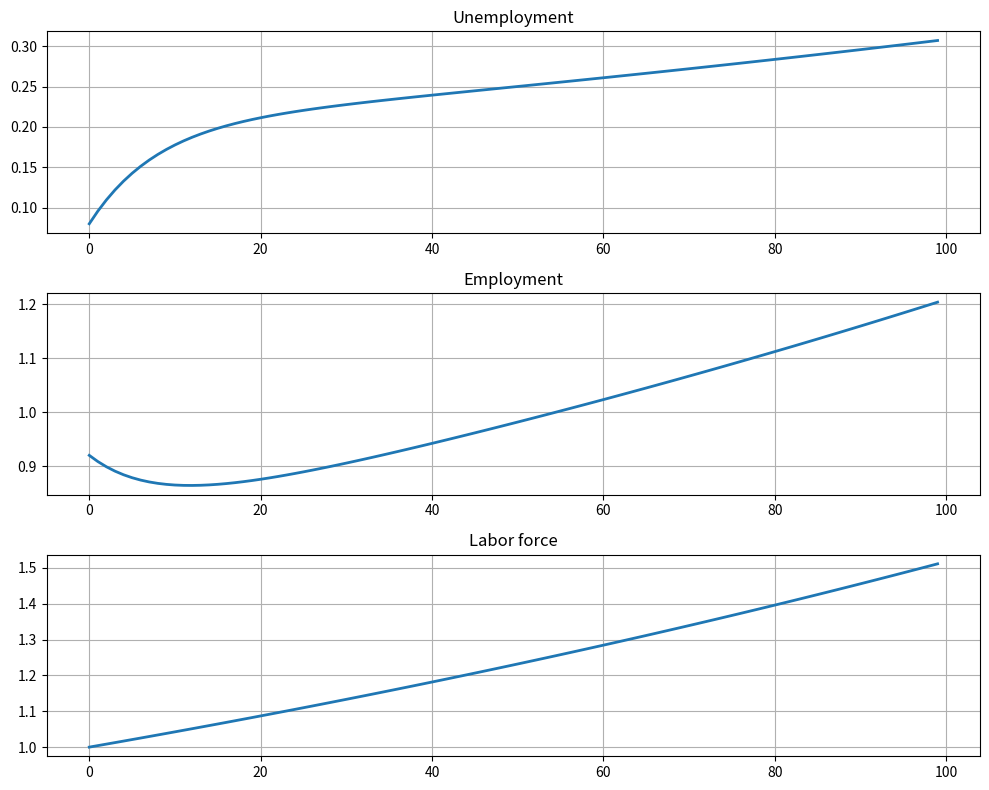
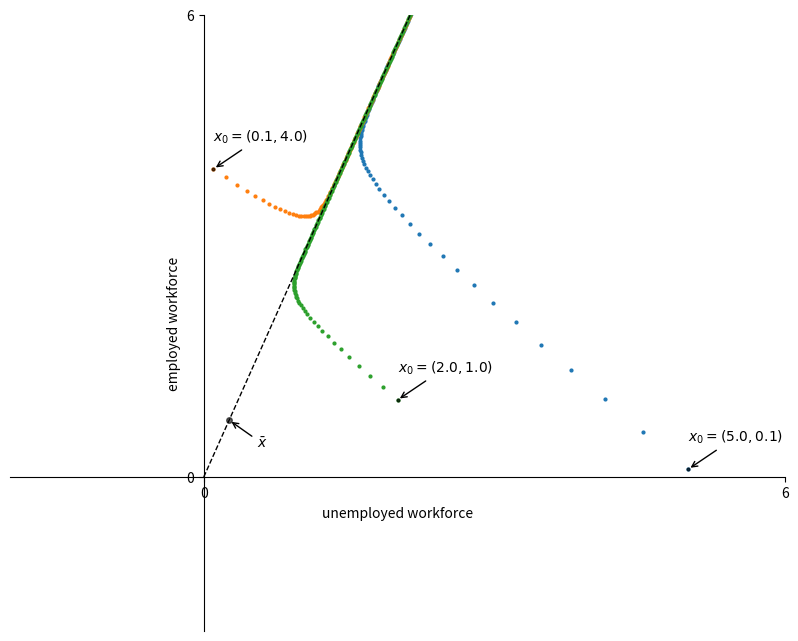
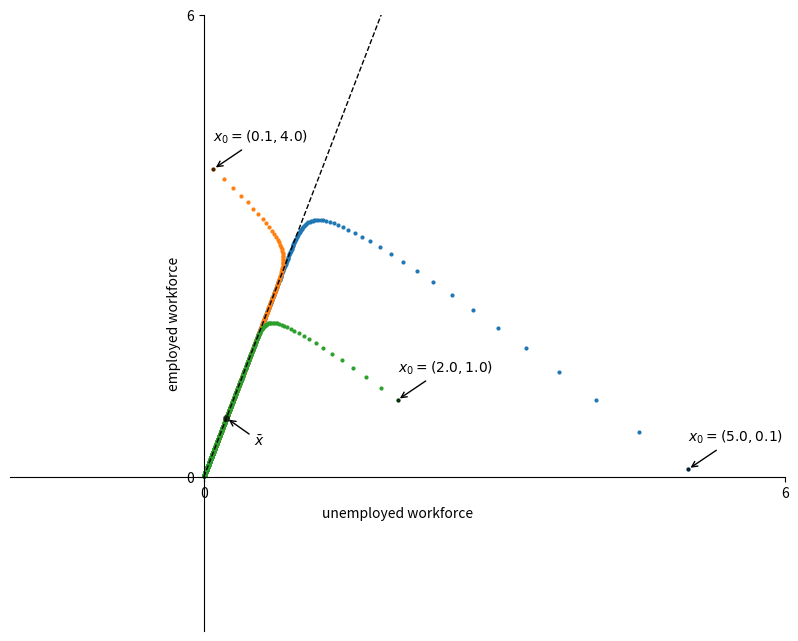
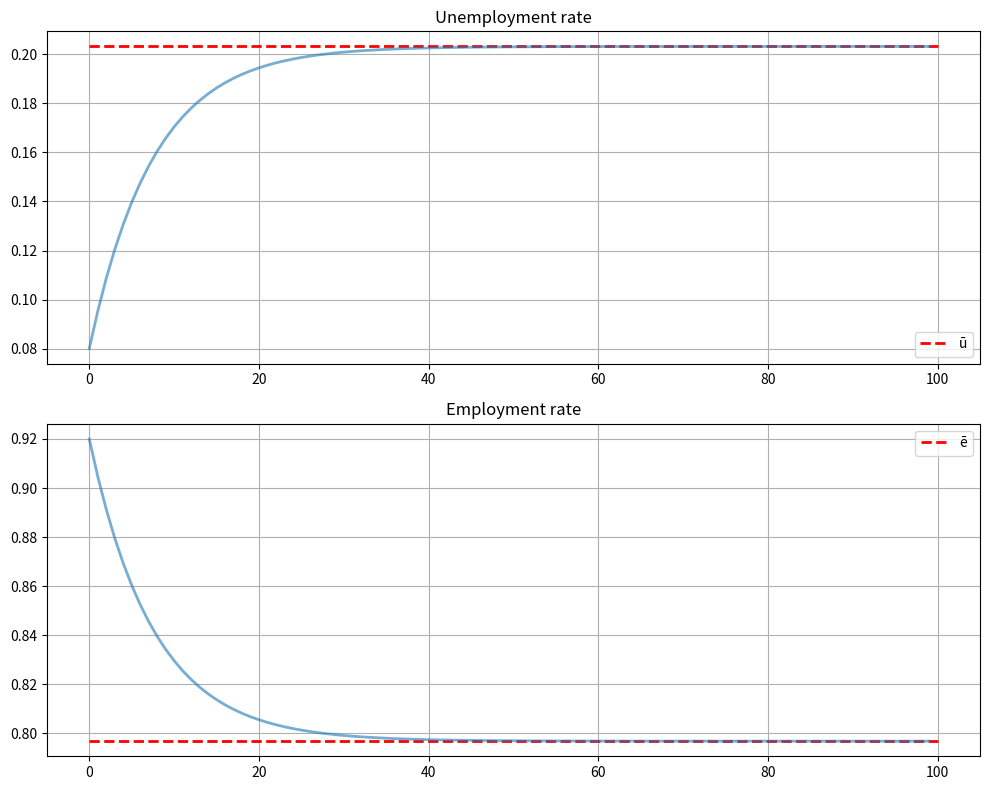
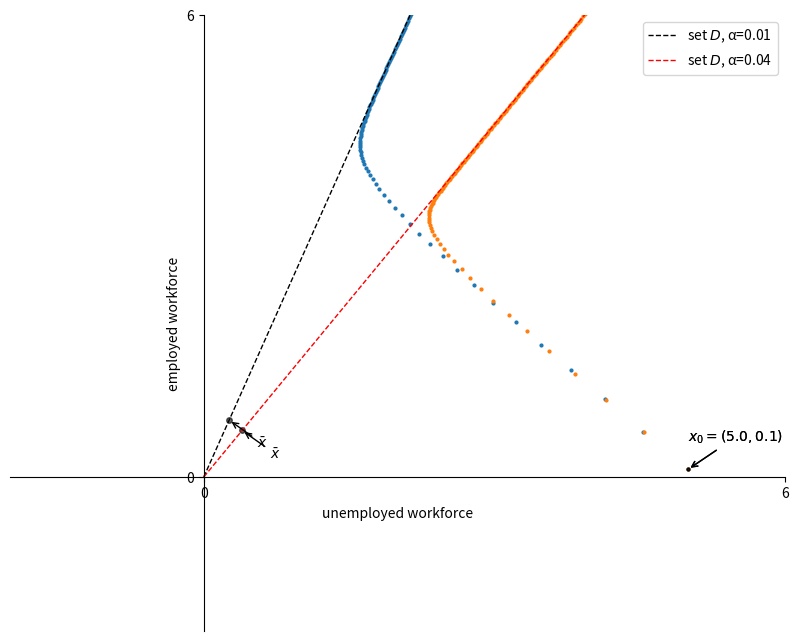

Here is the Python script that generated these plots, in order:
import numpy as np
import matplotlib.pyplot as plt

class LakeModel:
    """
    Solves the lake model and computes dynamics of the unemployment stocks and
    rates.

    Parameters:
    ------------
    λ : scalar
        The job finding rate for currently unemployed workers
    α : scalar
        The dismissal rate for currently employed workers
    b : scalar
        Entry rate into the labor force
    d : scalar
        Exit rate from the labor force

    """
    def __init__(self, λ=0.1, α=0.013, b=0.0124, d=0.00822):
        self.λ, self.α, self.b, self.d = λ, α, b, d

        λ, α, b, d = self.λ, self.α, self.b, self.d
        self.g = b - d
        g = self.g

        self.A = np.array([[(1-d)*(1-λ) + b,   α*(1-d) + b],
                           [        (1-d)*λ,   (1-α)*(1-d)]])


        self.ū = (1 + g - (1 - d) * (1 - α)) / (1 + g - (1 - d) * (1 - α) + (1 - d) * λ)
        self.ē = 1 - self.ū


    def simulate_path(self, x0, T=1000):
        """
        Simulates the sequence of employment and unemployment

        Parameters
        ----------
        x0 : array
            Contains initial values (u0,e0)
        T : int
            Number of periods to simulate

        Returns
        ----------
        x : iterator
            Contains sequence of employment and unemployment rates

        """
        x0 = np.atleast_1d(x0)  # Recast as array just in case
        x_ts= np.zeros((2, T))
        x_ts[:, 0] = x0
        for t in range(1, T):
            x_ts[:, t] = self.A @ x_ts[:, t-1]
        return x_ts

lm = LakeModel()
e_0 = 0.92          # Initial employment
u_0 = 1 - e_0       # Initial unemployment, given initial n_0 = 1

lm = LakeModel()
T = 100         # Simulation length

x_0 = (u_0, e_0)
x_path = lm.simulate_path(x_0, T)

fig, axes = plt.subplots(3, 1, figsize=(10, 8))


axes[0].plot(x_path[0, :], lw=2)
axes[0].set_title('Unemployment')

axes[1].plot(x_path[1, :], lw=2)
axes[1].set_title('Employment')

axes[2].plot(x_path.sum(0), lw=2)
axes[2].set_title('Labor force')

for ax in axes:
    ax.grid()

plt.tight_layout()
plt.show()

def plot_time_paths(lm, x0=None, T=1000, ax=None):
        """
        Plots the simulated time series.

        Parameters
        ----------
        lm : class
            Lake Model
        x0 : array
            Contains some different initial values.
        T : int
            Number of periods to simulate

        """


        if x0 is None:
            x0 = np.array([[5.0, 0.1]])

        ū, ē = lm.ū, lm.ē

        x0 = np.atleast_2d(x0)

        if ax is None:
            fig, ax = plt.subplots(figsize=(10, 8))
            # Plot line D
            s = 10
            ax.plot([0, s * ū], [0, s * ē], "k--", lw=1, label='set $D$')

        # Set the axes through the origin
        for spine in ["left", "bottom"]:
            ax.spines[spine].set_position("zero")
        for spine in ["right", "top"]:
            ax.spines[spine].set_color("none")

        ax.set_xlim(-2, 6)
        ax.set_ylim(-2, 6)
        ax.set_xlabel("unemployed workforce")
        ax.set_ylabel("employed workforce")
        ax.set_xticks((0, 6))
        ax.set_yticks((0, 6))




        # Plot time series
        for x in x0:
            x_ts = lm.simulate_path(x0=x)

            ax.scatter(x_ts[0, :], x_ts[1, :], s=4,)

            u0, e0 = x
            ax.plot([u0], [e0], "ko", ms=2, alpha=0.6)
            ax.annotate(f'$x_0 = ({u0},{e0})$',
                        xy=(u0, e0),
                        xycoords="data",
                        xytext=(0, 20),
                        textcoords="offset points",
                        arrowprops=dict(arrowstyle = "->"))

        ax.plot([ū], [ē], "ko", ms=4, alpha=0.6)
        ax.annotate(r'$\bar{x}$',
                xy=(ū, ē),
                xycoords="data",
                xytext=(20, -20),
                textcoords="offset points",
                arrowprops=dict(arrowstyle = "->"))

        if ax is None:
            plt.show()

lm = LakeModel(α=0.01, λ=0.1, d=0.02, b=0.025)
x0 = ((5.0, 0.1), (0.1, 4.0), (2.0, 1.0))
plot_time_paths(lm, x0=x0)

lm = LakeModel(α=0.01, λ=0.1, d=0.025, b=0.02)
plot_time_paths(lm, x0=x0)

lm = LakeModel()
e_0 = 0.92          # Initial employment
u_0 = 1 - e_0       # Initial unemployment, given initial n_0 = 1

lm = LakeModel()
T = 100         # Simulation length

x_0 = (u_0, e_0)

x_path = lm.simulate_path(x_0, T)

rate_path = x_path / x_path.sum(0)

fig, axes = plt.subplots(2, 1, figsize=(10, 8))

# Plot steady ū and ē
axes[0].hlines(lm.ū, 0, T, 'r', '--', lw=2, label='ū')
axes[1].hlines(lm.ē, 0, T, 'r', '--', lw=2, label='ē')

titles = ['Unemployment rate', 'Employment rate']
locations = ['lower right', 'upper right']

# Plot unemployment rate and employment rate
for i, ax in enumerate(axes):
    ax.plot(rate_path[i, :], lw=2, alpha=0.6)
    ax.set_title(titles[i])
    ax.grid()
    ax.legend(loc=locations[i])


plt.tight_layout()
plt.show()

fig, ax = plt.subplots(figsize=(10, 8))

lm = LakeModel(α=0.01, λ=0.1, d=0.02, b=0.025)
plot_time_paths(lm, ax=ax)
s=10
ax.plot([0, s * lm.ū], [0, s * lm.ē], "k--", lw=1, label='set $D$, α=0.01')

lm = LakeModel(α=0.04, λ=0.1, d=0.02, b=0.025)
plot_time_paths(lm, ax=ax)
ax.plot([0, s * lm.ū], [0, s * lm.ē], "r--", lw=1, label='set $D$, α=0.04')

ax.legend(loc='best')
plt.show()
